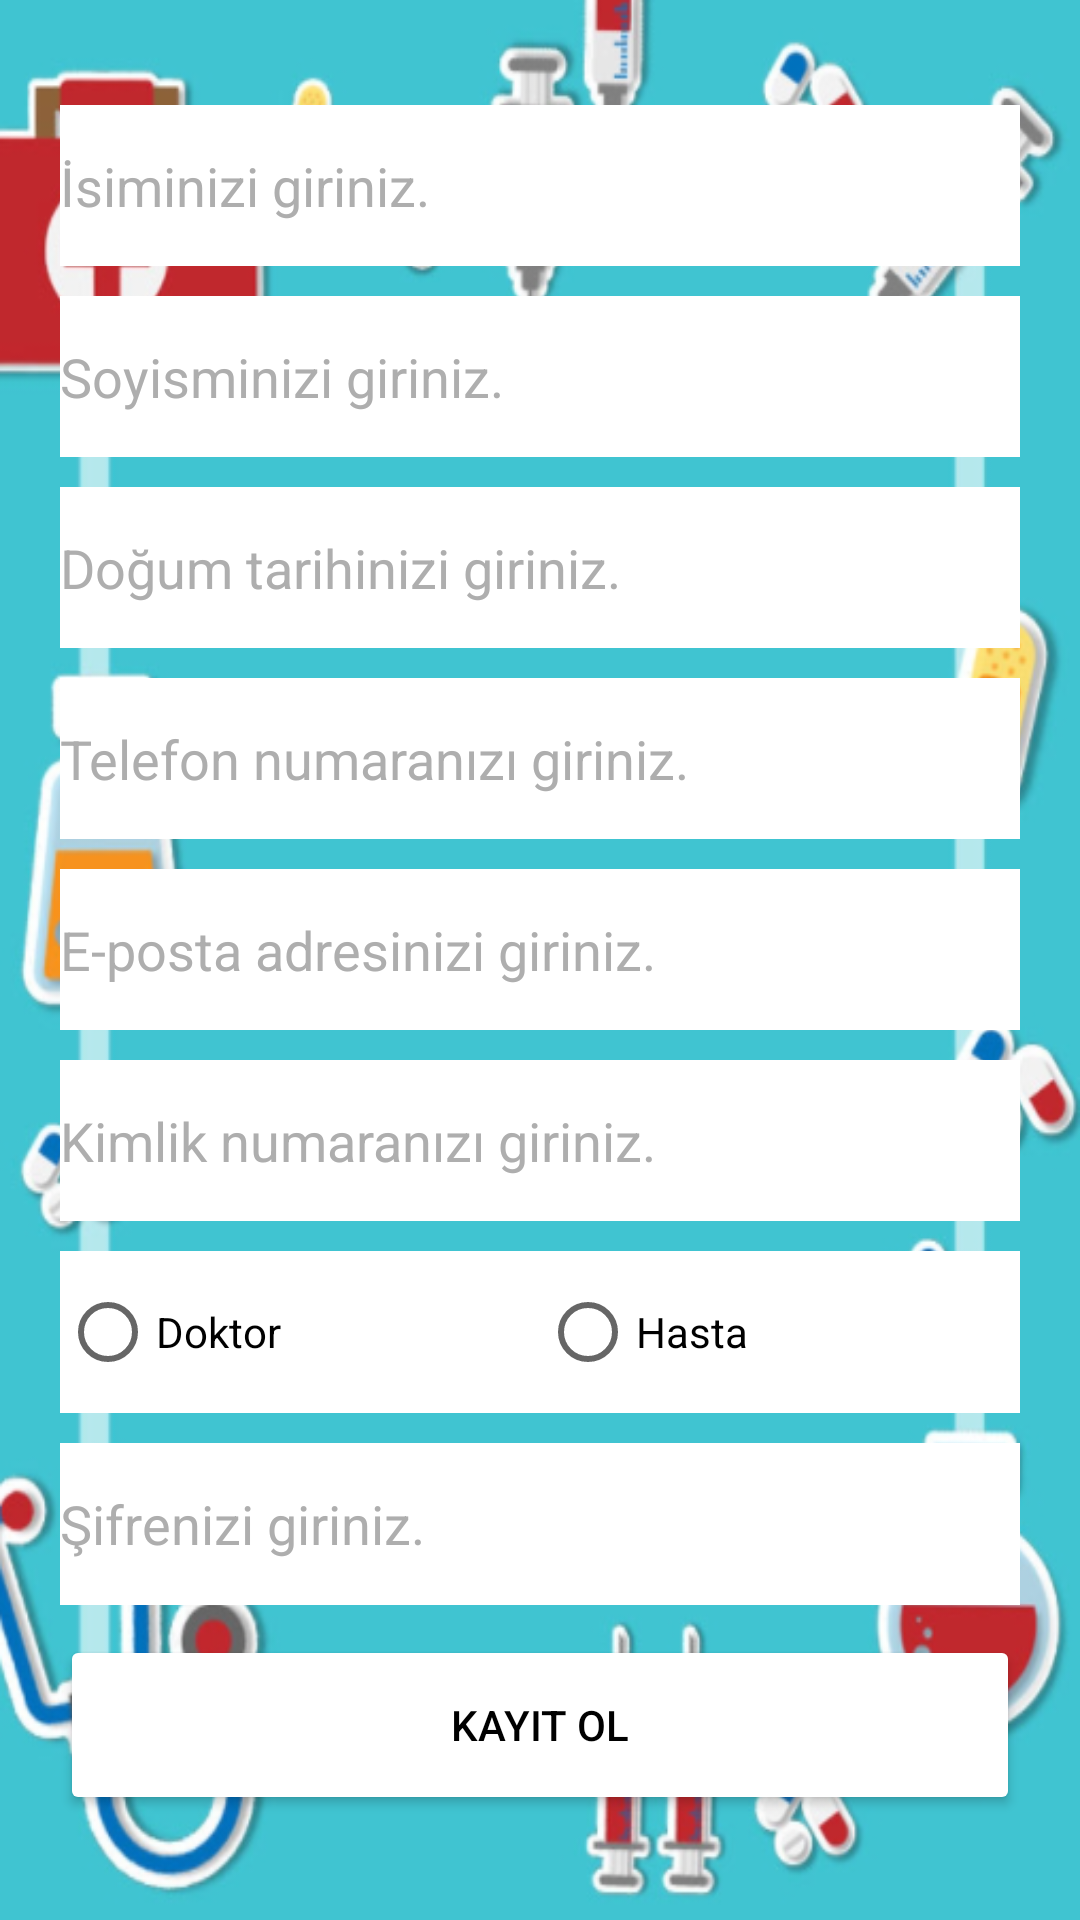

The Android layout XML behind this screen, and the referenced resources:
<!-- AndroidManifest.xml: application theme Theme.Valven -->
<!-- res/layout/activity_kayit_ol.xml -->
<?xml version="1.0" encoding="utf-8"?>
<LinearLayout xmlns:android="http://schemas.android.com/apk/res/android"
    xmlns:app="http://schemas.android.com/apk/res-auto"
    xmlns:tools="http://schemas.android.com/tools"
    android:layout_width="match_parent"
    android:layout_height="match_parent"
    android:background="@drawable/kaydol"
    tools:context=".KayitOl"
    android:gravity="center">
    <LinearLayout
        android:layout_width="350dp"
        android:layout_height="600dp"
        android:padding="10dp"
        android:orientation="vertical">
        <RelativeLayout
            android:layout_width="match_parent"
            android:layout_height="0px"
            android:layout_weight="0.11">
            <LinearLayout
                android:layout_width="match_parent"
                android:layout_height="match_parent"
                android:padding="5dp">
                <EditText
                    android:id="@+id/isim"
                    android:layout_width="match_parent"
                    android:layout_height="match_parent"
                    android:background="@color/white"
                    android:ems="10"
                    android:hint="İsiminizi giriniz."
                    android:textColor="#000000"
                    android:textColorHint="#aeaeae"
                    android:inputType="textPersonName"/>
            </LinearLayout>
        </RelativeLayout>

        <RelativeLayout
            android:layout_width="match_parent"
            android:layout_height="0px"
            android:layout_weight="0.11">
            <LinearLayout
                android:layout_width="match_parent"
                android:layout_height="match_parent"
                android:padding="5dp">
                <EditText
                    android:id="@+id/soyisim"
                    android:layout_width="match_parent"
                    android:layout_height="match_parent"
                    android:background="@color/white"
                    android:ems="10"
                    android:hint="Soyisminizi giriniz."
                    android:textColor="#000000"
                    android:textColorHint="#aeaeae"
                    android:inputType="textPersonName"/>
            </LinearLayout>
        </RelativeLayout>

        <RelativeLayout
            android:layout_width="match_parent"
            android:layout_height="0px"
            android:layout_weight="0.11">
            <LinearLayout
                android:layout_width="match_parent"
                android:layout_height="match_parent"
                android:padding="5dp">
                <EditText
                    android:id="@+id/dogumtarihi"
                    android:layout_width="match_parent"
                    android:layout_height="match_parent"
                    android:textColor="#000000"
                    android:textColorHint="#aeaeae"
                    android:background="@color/white"
                    android:ems="10"
                    android:hint="Doğum tarihinizi giriniz."
                    android:inputType="date" />
            </LinearLayout>
        </RelativeLayout>

        <RelativeLayout
            android:layout_width="match_parent"
            android:layout_height="0px"
            android:layout_weight="0.11">
            <LinearLayout
                android:layout_width="match_parent"
                android:layout_height="match_parent"
                android:padding="5dp">
                <EditText
                    android:id="@+id/telefon"
                    android:layout_width="match_parent"
                    android:layout_height="match_parent"
                    android:textColor="#000000"
                    android:textColorHint="#aeaeae"
                    android:background="@color/white"
                    android:ems="10"
                    android:hint="Telefon numaranızı giriniz."
                    android:inputType="phone"/>
            </LinearLayout>
        </RelativeLayout>

        <RelativeLayout
            android:layout_width="match_parent"
            android:layout_height="0px"
            android:layout_weight="0.11">
            <LinearLayout
                android:layout_width="match_parent"
                android:layout_height="match_parent"
                android:padding="5dp">
                <EditText
                    android:id="@+id/mail"
                    android:layout_width="match_parent"
                    android:layout_height="match_parent"
                    android:textColor="#000000"
                    android:textColorHint="#aeaeae"
                    android:background="@color/white"
                    android:ems="10"
                    android:hint="E-posta adresinizi giriniz."
                    android:inputType="textEmailAddress"/>
            </LinearLayout>
        </RelativeLayout>

        <RelativeLayout
            android:layout_width="match_parent"
            android:layout_height="0px"
            android:layout_weight="0.11">
            <LinearLayout
                android:layout_width="match_parent"
                android:layout_height="match_parent"
                android:padding="5dp">
                <EditText
                    android:id="@+id/kimlikno_kayit"
                    android:layout_width="match_parent"
                    android:layout_height="match_parent"
                    android:textColor="#000000"
                    android:textColorHint="#aeaeae"
                    android:background="@color/white"
                    android:ems="10"
                    android:hint="Kimlik numaranızı giriniz."
                    android:inputType="number"
                    android:maxLength="11" />
            </LinearLayout>
        </RelativeLayout>

        <RelativeLayout
            android:layout_width="match_parent"
            android:layout_height="0px"
            android:layout_weight="0.11">
            <LinearLayout
                android:layout_width="match_parent"
                android:layout_height="match_parent"
                android:padding="5dp">
                <RadioGroup
                    android:id="@+id/sa"
                    android:layout_width="match_parent"
                    android:layout_height="match_parent"
                    android:background="@color/white"
                    android:orientation="horizontal">

                    <RadioButton
                        android:id="@+id/rbDoktor"
                        android:layout_width="match_parent"
                        android:textColor="#000000"
                        android:layout_height="match_parent"
                        android:layout_weight="0.5"
                        android:text="Doktor" />

                    <RadioButton
                        android:id="@+id/rbHasta"
                        android:layout_width="match_parent"
                        android:textColor="#000000"
                        android:layout_height="match_parent"
                        android:layout_weight="0.5"
                        android:text="Hasta" />
                </RadioGroup>
            </LinearLayout>
        </RelativeLayout>

        <RelativeLayout
            android:layout_width="match_parent"
            android:layout_height="0px"
            android:layout_weight="0.11">
            <LinearLayout
                android:layout_width="match_parent"
                android:layout_height="match_parent"
                android:padding="5dp">
                <EditText
                    android:id="@+id/sifre_kayit"
                    android:layout_width="match_parent"
                    android:layout_height="match_parent"
                    android:textColor="#000000"
                    android:textColorHint="#aeaeae"
                    android:background="@color/white"
                    android:ems="10"
                    android:hint="Şifrenizi giriniz."
                    android:inputType="textPassword"/>
            </LinearLayout>
        </RelativeLayout>

        <RelativeLayout
            android:layout_width="match_parent"
            android:layout_height="0px"
            android:layout_weight="0.12">
            <LinearLayout
                android:layout_width="match_parent"
                android:layout_height="match_parent"
                android:padding="5dp">
                <Button
                    android:id="@+id/kayitOl_kayit"
                    android:layout_width="match_parent"
                    android:layout_height="match_parent"
                    android:text="Kayıt ol"
                    android:backgroundTint="#ffffff"
                    android:textColor="#000000"/>
            </LinearLayout>
        </RelativeLayout>
    </LinearLayout>
</LinearLayout>
<!-- resources referenced by this layout -->
<resources>
  <!-- drawable kaydol: png bitmap (drawable, 205666 bytes) -->
  <style name="Theme.Valven" parent="Theme.MaterialComponents.DayNight.NoActionBar">
          
          <item name="colorPrimary">@color/purple_500</item>
          <item name="colorPrimaryVariant">@color/purple_700</item>
          <item name="colorOnPrimary">@color/white</item>
          
          <item name="colorSecondary">@color/teal_200</item>
          <item name="colorSecondaryVariant">@color/teal_700</item>
          <item name="colorOnSecondary">@color/black</item>
          
          <item name="android:statusBarColor" tools:targetApi="l">?attr/colorPrimaryVariant</item>
          
      </style>
  <!-- not gathered from this repository: default colours our renderer supplied (Android Studio template values) -->
  <color name="purple_500">#FF6200EE</color>
  <color name="purple_700">#FF3700B3</color>
  <color name="teal_200">#FF03DAC5</color>
  <color name="teal_700">#FF018786</color>
  <color name="black">#FF000000</color>
  <color name="white">#FFFFFFFF</color>
</resources>
